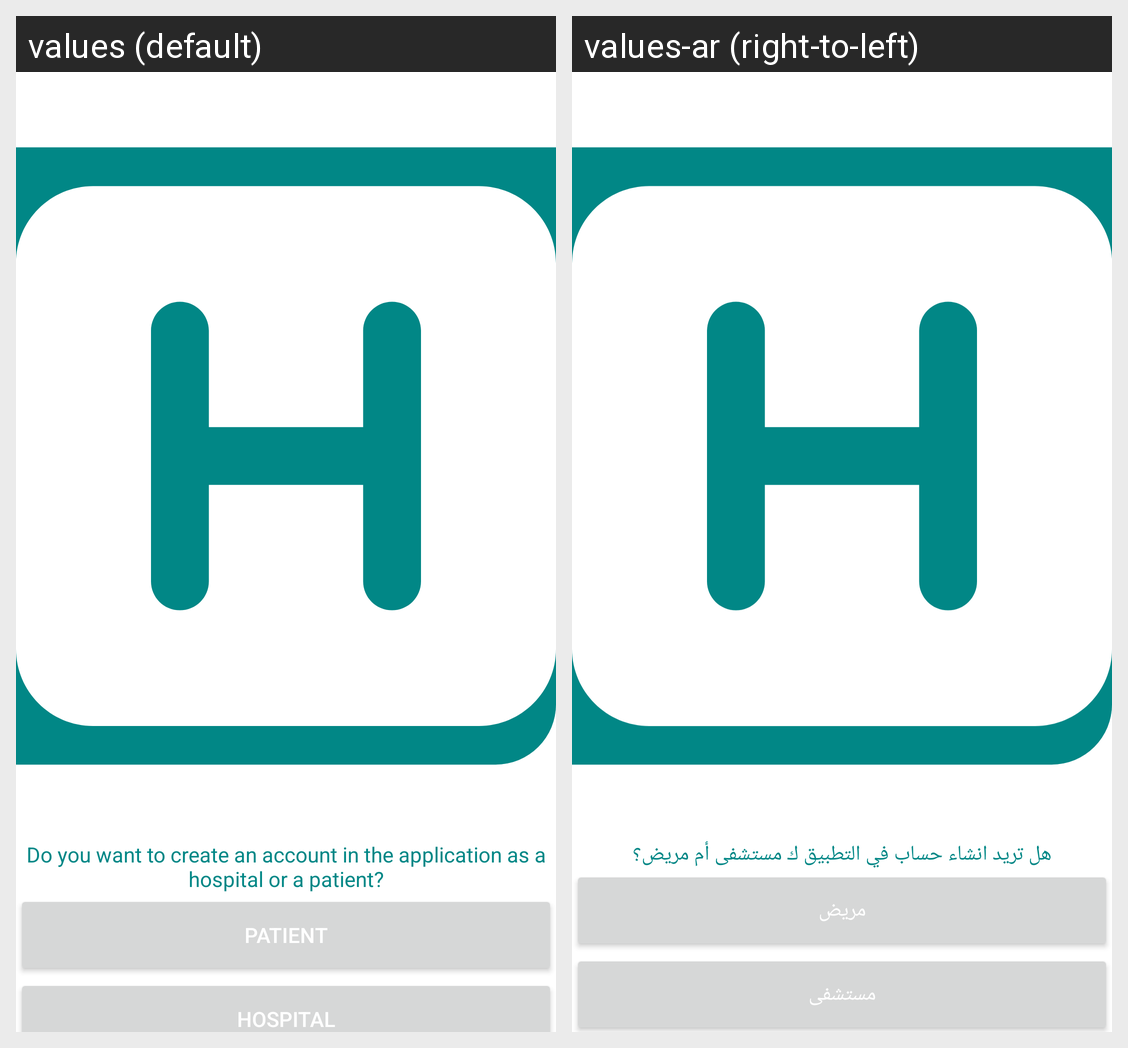

Locale-by-locale string values for the Android screen shown in this grid:
Android screen res/layout/activity_choose.xml rendered under 2 locales, left to right: values (default), values-ar (right-to-left). Device: Nexus 5 (rendered at 1080×1920; each locale shown at half size, 540×960, under a caption strip naming it); theme Theme.HospitalManagementYOM.
Strings drawn on this screen, with the default value and each locale's value (text and hints the layout hard-codes, and strings that could not be matched under every locale, appear in the picture but are not listed):

question
  values: Do you want to create an account in the application as a hospital or a patient?
  values-ar: هل تريد انشاء حساب في التطبيق ك مستشفى أم مريض؟

patient
  values: Patient
  values-ar: مريض

hospital
  values: Hospital
  values-ar: مستشفى
